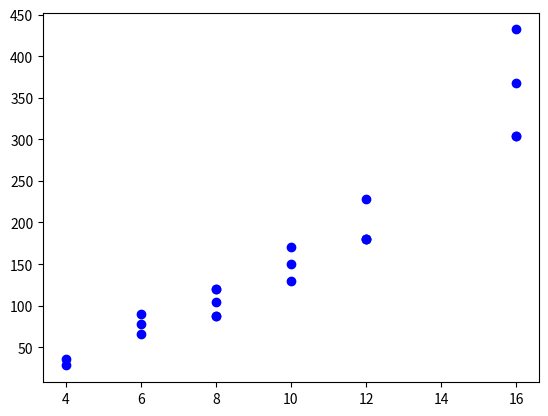

The script that saved this image:
# Add and Shift helper function
import math
import matplotlib.pyplot as plt
from typing import List, Literal
time = 0

'''
------------ NOTES ------------
'''

# TODO: Create a way to keep track of how much time the methods take

"""
Could use a global variable that XOR, AND, NAND, OR, and SHIFTAQ functions can access.
Everytime one of those functions are called, we add to the global variable. Clear when starting new simulation.
I.E. global_time += xDT
"""

'''
------------ END NOTES ------------
'''


"""
------------ RAND FUNCS ------------
"""


# Input: A binary list of 1's and 0's
# Output: hexadecimal number type(string)
def binList_to_Hex(binList):

    for i in range(len(binList)):
        binList[i] = str(binList[i])

    binStr = ''.join(binList)
    num = int(binStr, 2)

    # convert int to hexadecimal
    hex_num = format(num, 'x')
    hex_num = hex_num.upper()
    return hex_num


"""
-------- BASIC LOGIC GATE & F.A. OPERATIONS --------
"""


# AND Operation
# Input: Two Bits
# Output: 1 or 0
def AND(bitOne: int, bitTwo: int) -> Literal[0, 1]:
    if bitOne == 1 and bitTwo == 1:
        return 1
    else:
        return 0


# NAND Operation
# Input: Two Bits
# Output: 1 or 0
def NAND(bitOne: int, bitTwo: int) -> Literal[0, 1]:
    if bitOne == 1 and bitTwo == 1:
        return 0
    else:
        return 1


# OR Operation
# Input: Two Bits
# Output: 1 or 0
def OR(bitOne: int, bitTwo: int) -> Literal[0, 1]:
    if bitOne or bitTwo:
        return 1
    else:
        return 0


# XOR Operation
# Input: Two Bits
# Output: 1 or 0
def XOR(bitOne: int, bitTwo: int) -> Literal[0, 1]:
    return AND(OR(bitOne, bitTwo), NAND(bitOne, bitTwo))

# Four bit full adder implementation
# Using logic gates to generate results
# for the sum and carry
# INPUT: Two 4-bit binary numbers and CarryIn
# Output: Sum of 4-bit binary addition, carryOut
def FourBitFullAdder(A_bits, B_bits, carryIn):
    sum_one = XOR(XOR(A_bits[3], B_bits[3]), carryIn)
    carry_one = OR(AND(XOR(A_bits[3], B_bits[3]), carryIn), AND(A_bits[3], B_bits[3]))
    sum_two = XOR(XOR(A_bits[2], B_bits[2]), carry_one)
    carry_two = OR(AND(XOR(A_bits[2], B_bits[2]), carry_one), AND(A_bits[2], B_bits[2]))
    sum_three = XOR(XOR(A_bits[1], B_bits[1]), carry_two)
    carry_three = OR(AND(XOR(A_bits[1], B_bits[1]), carry_two), AND(A_bits[1], B_bits[1]))
    sum_four = XOR(XOR(A_bits[0], B_bits[0]), carry_three)
    carry_final = OR(AND(XOR(A_bits[0], B_bits[0]), carry_three), AND(A_bits[0], B_bits[0]))

    # Create the final representation of the F.A. summation
    sum_bits = [sum_four, sum_three, sum_two, sum_one]

    return sum_bits, carry_final


# Fast adder carry select implementation
# Input: Two binary numbers 4,8,12 or 16 bits long
# Output: Sum of two binary numbers
def FastAdderCarrySelect(binNumOne, binNumTwo, carryIn):
    global time
    numFAOps = len(binNumOne) / 4
    sumBin = []
    carryFA = carryIn
    numPointer = len(binNumOne)
    time += 10 + (((len(binNumOne) - 4) // 4) * 2)
    if numFAOps == 1:
        # Primary FA operation
        FA_result, newCarry = FourBitFullAdder(binNumOne, binNumTwo, carryFA)
        sumBin = FA_result + sumBin
        endCarry = newCarry
    elif numFAOps == 2:
        FA_result, newCarry = FourBitFullAdder(binNumOne[numPointer - 4:numPointer],
                                               binNumTwo[numPointer - 4:numPointer], carryFA)

        FA1_result, newCarry = FourBitFullAdder(binNumOne[numPointer - 8:numPointer - 4],
                                                binNumTwo[numPointer - 8:numPointer - 4], newCarry)

        sumBin = FA1_result + FA_result

        endCarry = newCarry
    elif numFAOps == 3:
        FA_result, newCarry = FourBitFullAdder(binNumOne[numPointer - 4:numPointer],
                                               binNumTwo[numPointer - 4:numPointer], carryFA)

        FA1_result, newCarry = FourBitFullAdder(binNumOne[numPointer - 8:numPointer - 4],
                                                binNumTwo[numPointer - 8:numPointer - 4], newCarry)

        FA2_result, newCarry = FourBitFullAdder(binNumOne[numPointer - 12:numPointer - 8],
                                                binNumTwo[numPointer - 12:numPointer - 8], newCarry)

        sumBin = FA2_result + FA1_result + FA_result

        endCarry = newCarry
    elif numFAOps == 4:
        FA_result, newCarry = FourBitFullAdder(binNumOne[numPointer - 4:numPointer],
                                               binNumTwo[numPointer - 4:numPointer], carryFA)

        FA1_result, newCarry = FourBitFullAdder(binNumOne[numPointer - 8:numPointer - 4],
                                                binNumTwo[numPointer - 8:numPointer - 4], newCarry)

        FA2_result, newCarry = FourBitFullAdder(binNumOne[numPointer - 12:numPointer - 8],
                                                binNumTwo[numPointer - 12:numPointer - 8], newCarry)

        FA3_result, newCarry = FourBitFullAdder(binNumOne[numPointer - 16:numPointer - 12],
                                                binNumTwo[numPointer - 16:numPointer - 12], newCarry)

        sumBin = FA3_result + FA2_result + FA1_result + FA_result

        endCarry = newCarry
    elif numFAOps == 5:
        FA_result, newCarry = FourBitFullAdder(binNumOne[numPointer - 4:numPointer],
                                               binNumTwo[numPointer - 4:numPointer], carryFA)

        FA1_result, newCarry = FourBitFullAdder(binNumOne[numPointer - 8:numPointer - 4],
                                                binNumTwo[numPointer - 8:numPointer - 4], newCarry)

        FA2_result, newCarry = FourBitFullAdder(binNumOne[numPointer - 12:numPointer - 8],
                                                binNumTwo[numPointer - 12:numPointer - 8], newCarry)

        FA3_result, newCarry = FourBitFullAdder(binNumOne[numPointer - 16:numPointer - 12],
                                                binNumTwo[numPointer - 16:numPointer - 12], newCarry)

        FA4_result, newCarry = FourBitFullAdder(binNumOne[numPointer - 20:numPointer - 16],
                                                binNumTwo[numPointer - 20:numPointer - 16], newCarry)

        sumBin = FA4_result + FA3_result + FA2_result + FA1_result + FA_result

        endCarry = newCarry
    elif numFAOps == 6:
        # Primary FA operation
        FA_result, newCarry = FourBitFullAdder(binNumOne[numPointer - 4:numPointer],
                                               binNumTwo[numPointer - 4:numPointer], carryFA)

        FA1_result, newCarry = FourBitFullAdder(binNumOne[numPointer - 8:numPointer - 4],
                                                binNumTwo[numPointer - 8:numPointer - 4], newCarry)

        FA2_result, newCarry = FourBitFullAdder(binNumOne[numPointer - 12:numPointer - 8],
                                                binNumTwo[numPointer - 12:numPointer - 8], newCarry)

        FA3_result, newCarry = FourBitFullAdder(binNumOne[numPointer - 16:numPointer - 12],
                                                binNumTwo[numPointer - 16:numPointer - 12], newCarry)

        FA4_result, newCarry = FourBitFullAdder(binNumOne[numPointer - 20:numPointer - 16],
                                                binNumTwo[numPointer - 20:numPointer - 16], newCarry)

        FA5_result, newCarry = FourBitFullAdder(binNumOne[numPointer - 24:numPointer - 20],
                                                binNumTwo[numPointer - 24:numPointer - 20], newCarry)

        sumBin = FA5_result + FA4_result + FA3_result + FA2_result + FA1_result + FA_result

        endCarry = newCarry
    elif numFAOps == 7:
        FA_result, newCarry = FourBitFullAdder(binNumOne[numPointer - 4:numPointer],
                                               binNumTwo[numPointer - 4:numPointer], carryFA)

        FA1_result, newCarry = FourBitFullAdder(binNumOne[numPointer - 8:numPointer - 4],
                                                binNumTwo[numPointer - 8:numPointer - 4], newCarry)

        FA2_result, newCarry = FourBitFullAdder(binNumOne[numPointer - 12:numPointer - 8],
                                                binNumTwo[numPointer - 12:numPointer - 8], newCarry)

        FA3_result, newCarry = FourBitFullAdder(binNumOne[numPointer - 16:numPointer - 12],
                                                binNumTwo[numPointer - 16:numPointer - 12], newCarry)

        FA4_result, newCarry = FourBitFullAdder(binNumOne[numPointer - 20:numPointer - 16],
                                                binNumTwo[numPointer - 20:numPointer - 16], newCarry)

        FA5_result, newCarry = FourBitFullAdder(binNumOne[numPointer - 24:numPointer - 20],
                                                binNumTwo[numPointer - 24:numPointer - 20], newCarry)

        FA6_result, newCarry = FourBitFullAdder(binNumOne[numPointer - 28:numPointer - 24],
                                                binNumTwo[numPointer - 28:numPointer - 24], newCarry)

        sumBin = FA6_result + FA5_result + FA4_result + FA3_result + FA2_result + FA1_result + FA_result

        endCarry = newCarry
    else:
        FA_result, newCarry = FourBitFullAdder(binNumOne[numPointer - 4:numPointer],
                                               binNumTwo[numPointer - 4:numPointer], carryFA)

        FA1_result, newCarry = FourBitFullAdder(binNumOne[numPointer - 8:numPointer - 4],
                                                binNumTwo[numPointer - 8:numPointer - 4], newCarry)

        FA2_result, newCarry = FourBitFullAdder(binNumOne[numPointer - 12:numPointer - 8],
                                                binNumTwo[numPointer - 12:numPointer - 8], newCarry)

        FA3_result, newCarry = FourBitFullAdder(binNumOne[numPointer - 16:numPointer - 12],
                                                binNumTwo[numPointer - 16:numPointer - 12], newCarry)

        FA4_result, newCarry = FourBitFullAdder(binNumOne[numPointer - 20:numPointer - 16],
                                                binNumTwo[numPointer - 20:numPointer - 16], newCarry)

        FA5_result, newCarry = FourBitFullAdder(binNumOne[numPointer - 24:numPointer - 20],
                                                binNumTwo[numPointer - 24:numPointer - 20], newCarry)

        FA6_result, newCarry = FourBitFullAdder(binNumOne[numPointer - 28:numPointer - 24],
                                                binNumTwo[numPointer - 28:numPointer - 24], newCarry)

        FA7_result, newCarry = FourBitFullAdder(binNumOne[numPointer - 32:numPointer - 28],
                                                binNumTwo[numPointer - 32:numPointer - 28], newCarry)

        sumBin = FA7_result + FA6_result + FA5_result + FA4_result + FA3_result + FA2_result + FA1_result + FA_result

        endCarry = newCarry
    return sumBin, endCarry


"""
-------- ADD-AND-SHIFT ALGORITHM --------
"""


# Shift AQ
def shiftAQ(AQ: List[int]) -> List[int]:
    for i in range(len(AQ) - 1, 0, -1):
        AQ[i] = AQ[i - 1]
    AQ[0] = 0

    return AQ


# Add and Shift helper function
# Add B to AQ Function
def add_B_to_AQ(AQ, B):
    sizeAQ = len(AQ) - 1
    sizeB = len(B)

    NEW_AQ = AQ[:]

    # Carry Bit
    carryBit = 0
    XOR_Num = 0
    for i in range(sizeB):
        bitAQ = NEW_AQ[sizeAQ - sizeB - i]
        bitB = B[sizeB - i - 1]

        # Result bit will be carryBit + bitAQ + bitB
        resultBit = XOR(bitAQ, bitB)
        carry = AND(bitAQ, bitB)

        resultBitFinal = XOR(resultBit, carryBit)
        carryTwo = AND(resultBit, carryBit)

        XOR_Num += 2

        # Set result into AQ
        NEW_AQ[sizeAQ - sizeB - i] = resultBitFinal

        # Need to reset carry with new carry
        # One will be 0 the other 1 if there
        # exist a carry
        carryBit = carry
        carryBit += carryTwo

    NEW_AQ[0] = carryBit

    return NEW_AQ, XOR_Num


# Add and shift function
# Input: Multiplier and Multiplicand
# (using a list and in binary representation)
# Output: Result of multiplying the two
# inputs together
def add_and_shift(multiplier, multiplicand):
    global time
    # Finds the size AQ will be (+1 for carry bit)
    size_AQ = (2 * max(len(multiplier), len(multiplicand))) + 1

    # Create empty list to hold carry bit and AQ
    AQ = [0] * size_AQ

    # Set B to the multiplicand
    B = multiplicand

    # Initialize AQ
    for i in range(len(multiplier)):
        AQ[size_AQ - len(multiplier) + i] = multiplier[i]

    num_Shift = 0
    for i in range(len(B)):
        # Check Q0 if 1 or 0
        if AQ[size_AQ - 1]:
            AQ, FATime = add_B_to_AQ(AQ, B)
            AQ = shiftAQ(AQ)
            num_Shift += 1
            time += FATime
        else:
            AQ = shiftAQ(AQ)
            num_Shift += 1

    for _ in range(num_Shift):
        time += 3

    return AQ


"""
-------- ITERATIVE METHOD ALGORITHM --------
"""

# Base case for iterative function
# Spliting terms until the length is two
# We then can do trivial multiplication (0 * 1 = 0 or 1 * 1 = 1)
# Returning 2^n*(ac) + 2^(n/2)(adbc) + bd
def base(A: List[int], B: List[int], n: int) -> List[int]:
    global time
    a: int = A[0]
    b: int = A[1]
    c: int = B[0]
    d: int = B[1]
    carry_one: int = 0
    carry_two: int = 0
    adbc_carry: int = 0

    ac: List[int] = []
    ad: List[int] = []
    bc: List[int] = []
    adbc: List[int] = []
    bd: List[int] = []

    to_return: List[int] = []

    ac.append(0)
    ac.append(AND(a, c)) #
    ac = SHIFTL(ac, n) #

    ad.append(0)
    ad.append(AND(a, d))

    bc.append(0)
    bc.append(AND(b, c))

    adbc_carry = AND(ad[1], bc[1]) #

    adbc.append(0)
    adbc.append(adbc_carry)
    adbc.append(XOR(ad[1], bc[1])) #

    adbc = SHIFTL(adbc, n // 2)

    bd.append(0)
    bd.append(0)
    bd.append(0)
    bd.append(AND(b, d))

    to_return, carry_one = FastAdderCarrySelect(ac, adbc, 0)
    to_return, carry_two = FastAdderCarrySelect(to_return, bd, carry_one)

    time += 12

    return to_return, carry_two


# Wrapper function for itMain
# It makes sure the length of the binary number is a power of two
# Trims the zeros at beginning of result as well
def iterative(A: List[int], B: List[int], n: int) -> List[int]:
    while not math.log(n, 2).is_integer():
        A.insert(0, 0)
        B.insert(0, 0)
        n += 1
    
    result = itMain(A, B, n)

    while result[0][0] == 0:
        result[0].pop(0)
    
    return result


def itMain(A: List[int], B: List[int], n: int) -> List[int]:
    global time
    if n == 2:
        return base(A, B, n)

    # Recursive call
    n_div_two = n // 2

    # 2^n iter(ac, n/2)
    AC, AC_Carry = itMain(A[0:n_div_two], B[0:n_div_two], n_div_two)
    AC = SHIFTL(AC, n)

    # 2^n/2 (iter(ad, n/2) + iter(bc, n/2)
    AD, AD_Carry = itMain(A[0:n_div_two], B[n_div_two:n], n_div_two)
    BC, BC_Carry = itMain(A[n_div_two:n], B[0:n_div_two], n_div_two)

    AD_BC, ADBC_Carry = FastAdderCarrySelect(AD, BC, 0)
    AD_BC = SHIFTL(AD_BC, n // 2) # Shift

    while len(AD_BC) < len(AC):
        AD_BC.insert(0, 0)

    # + iter(bd, n/2)
    BD, BD_Carry = itMain(A[n_div_two:n], B[n_div_two:n], n_div_two)

    while len(BD) < len(AC):
        BD.insert(0, 0)

    # Fast adder

    AC_BD, ACBD_Carry = FastAdderCarrySelect(AC, BD, 0)
    # Make sure to implement w/ carry

    time += 6

    return FastAdderCarrySelect(AC_BD, AD_BC, ACBD_Carry)

# Shift Left
# Input: Binary number and number of shifts
# Output: Binary number shifted num_shifts to the left
def SHIFTL(binary_number: List[int], num_shifts: int) -> List[int]:
    # IDK if Python does pass-by-reference or if the inputted list is copied, so
    to_return: List[int] = binary_number
    for _ in range(num_shifts):
        to_return.append(0)
    
    return to_return


if __name__ == "__main__":

    testData = [([1, 1, 1, 0], [1, 1, 1, 1]), ([0, 1, 0, 1], [0, 1, 0, 1]),
                ([1, 1, 1, 1, 1, 1], [1, 1, 1, 1, 1, 1]),
                ([1, 0, 1, 1, 1, 0], [1, 1, 0, 1, 1, 1]),
                ([1, 1, 1, 0, 1, 1], [1, 0, 0, 0, 1, 1]),
                ([0, 0, 0, 1, 1, 1, 1, 1], [0, 1, 0, 1, 0, 1, 0, 1]),
                ([1, 1, 0, 1, 0, 1, 1, 1], [0, 1, 0, 1, 0, 1, 0, 1]),
                ([0, 1, 0, 1, 0, 1, 0, 1], [1, 1, 0, 1, 0, 1, 1, 1]),
                ([0, 1, 1, 1, 0, 1, 1, 1], [0, 0, 1, 1, 0, 0, 1, 1]),
                ([0, 1, 1, 1, 1, 0, 0, 0], [0, 1, 1, 1, 0, 1, 1, 1]),
                ([0, 1, 0, 1, 0, 1, 0, 1, 0, 1], [0, 1, 0, 1, 0, 1, 0, 1, 0, 1]),
                ([1, 1, 0, 0, 1, 1, 1, 0, 1, 1], [1, 0, 0, 1, 1, 1, 0, 0, 0, 0]),
                ([1, 0, 0, 1, 1, 0, 1, 1, 1, 0], [0, 1, 0, 1, 1, 1, 1, 0, 1, 0]),
                ([0, 1, 0, 1, 0, 1, 0, 1, 0, 1, 0, 1], [0, 1, 0, 1, 0, 1, 0, 1, 0, 1, 0, 1]),
                ([0, 0, 1, 1, 1, 1, 1, 0, 0, 1, 1, 1], [0, 0, 0, 0, 1, 1, 1, 1, 1, 1, 1, 1]),
                ([1, 0, 1, 0, 1, 0, 1, 0, 1, 0, 1, 0], [1, 0, 1, 0, 1, 0, 1, 0, 1, 0, 1, 0]),
                ([1, 1, 1, 0, 0, 1, 1, 1, 0, 0, 0, 0], [0, 0, 0, 0, 1, 1, 1, 1, 1, 1, 1, 1]),
                ([1, 1, 1, 1, 1, 1, 1, 1, 1, 1, 1, 1, 0, 0, 0, 0], [0, 1, 0, 1, 0, 1, 0, 1, 0, 1, 0, 1, 0, 1, 0, 1]),
                ([1, 1, 1, 0, 0, 1, 1, 1, 0, 0, 0, 1, 0, 1, 0, 0], [1, 0, 0, 1, 0, 0, 1, 0, 0, 1, 0, 0, 1, 1, 1, 1]),
                ([0, 1, 0, 0, 1, 1, 1, 1, 0, 1, 1, 0, 1, 1, 1, 0], [1, 1, 1, 1, 1, 1, 0, 0, 1, 1, 0, 0, 1, 1, 1, 0]),
                ([1, 1, 0, 0, 1, 1, 0, 0, 1, 1, 0, 0, 1, 1, 0, 0], [1, 0, 1, 0, 1, 0, 1, 0, 1, 0, 1, 0, 1, 0, 1, 0])]

    test_multiplier = [0, 1, 0, 1]
    test_multiplicand = [1, 1, 0, 1]

    # Carry Select fast adder testing
    # test_add_one = [1, 0, 1, 1]
    # test_add_two = [1, 1, 0, 1]
    #
    # test_add_three = [1, 1, 0, 0, 0, 0, 1, 1]
    # test_add_four = [1, 0, 1, 1, 1, 1, 0, 0]
    #
    # test_add_five = [1, 1, 1, 1, 1, 0, 0, 1, 1, 1, 1, 0]
    # test_add_six = [1, 1, 1, 1, 0, 1, 1, 1, 0, 0, 1, 1]
    #
    # test_add_seven = [1, 1, 1, 1, 0, 1, 1, 1, 0, 0, 1, 1, 0, 0, 1, 1]
    # test_add_eight = [0, 0, 0, 1, 1, 1, 1, 0, 1, 1, 1, 0, 0, 1, 0, 1]
    #
    # print(test_add_one, '+', test_add_two, '=')
    # print(FastAdderCarrySelect(test_add_one, test_add_two, 0))
    #
    #
    # print(test_add_three, '+', test_add_four, '=')
    # print(FastAdderCarrySelect(test_add_three, test_add_four, 0))
    #
    # print(test_add_five, '+', test_add_six, '=')
    # print(FastAdderCarrySelect(test_add_five, test_add_six, 0))
    #
    # print(test_add_seven, '+', test_add_eight, '=')
    # print(FastAdderCarrySelect(test_add_seven, test_add_eight, 0))

    # Testing Add and Shift and Iterative Method correctness with two 12-bit numbers
    # print(test_add_seven, '*', test_add_eight, '=')
    # print("Add and Shift    -", add_and_shift(test_add_seven, test_add_eight))
    # print("Iterative Method -", iterativeMethod(test_add_seven, test_add_eight, 16))

    # Testing matrix of summands
    # print("Matrix of summands:", test_add_one, "*", test_add_two)
    # print(iterative(test_add_one, test_add_two))
    # print("Time:", time)
    # time = 0
    #
    # print(add_and_shift(test_add_one, test_add_two))
    # print("Time:", time)
    # time = 0
    #
    # print("\nMatrix of summands:", test_add_three, "*", test_add_four)
    # print(iterative(test_add_three, test_add_four))
    # print("Time:", time)
    # time = 0
    #
    # print(add_and_shift(test_add_three, test_add_four))
    # print("Time:", time)
    # time = 0
    #
    # print("\nMatrix of summands:", test_add_five, "*", test_add_six)
    # print(iterative(test_add_five, test_add_six))
    # print("Time:", time)
    # time = 0
    #
    # print(add_and_shift(test_add_five, test_add_six))
    # print("Time:", time)
    # time = 0
    #
    # print("\nMatrix of summands:", test_add_seven, "*", test_add_eight)
    # print(iterative(test_add_seven, test_add_eight))
    # print("Time:", time)
    # time = 0
    #
    # print(add_and_shift(test_add_seven, test_add_eight))
    # print("Time:", time)
    # time = 0
    X_add_and_shift_binaryLen = []
    Y_add_and_shift_optime = []

    for multPair in testData:
        time = 0
        one = ''
        two = ''
        for ele in multPair[0]:
            one += str(ele)
        for ele in multPair[1]:
            two += str(ele)
        print(one, '*', two)
        result = add_and_shift(multPair[0], multPair[1])
        res = ''
        for ele in result:
            res += str(ele)

        print('=', res, ":", binList_to_Hex(result))
        print('time of operation: ', time, end='\n')
        X_add_and_shift_binaryLen.append(len(multPair[0]))
        Y_add_and_shift_optime.append(time)

    plt.scatter(X_add_and_shift_binaryLen, Y_add_and_shift_optime, c="blue")
    # plt.scatter([4, 6, 8, 12], [60, 105, 125, 150], c="red")
    plt.show()
    # for multPair in testData:
    #     time = 0
    #     print(multPair[0], '+', multPair[1], '=', iterative(multPair[0], multPair[1]))
    #     print('time of operation: ', time, end='\n')

    print("\nIterative")
    for multPair in testData:
        time = 0
        # print(multPair[0], '+', multPair[1], '=', iterative(multPair[0], multPair[1]))
        print(multPair[0], '+', multPair[1], '=', iterative(multPair[0], multPair[1], len(multPair[0])))
        print('time of operation: ', time, end='\n')
